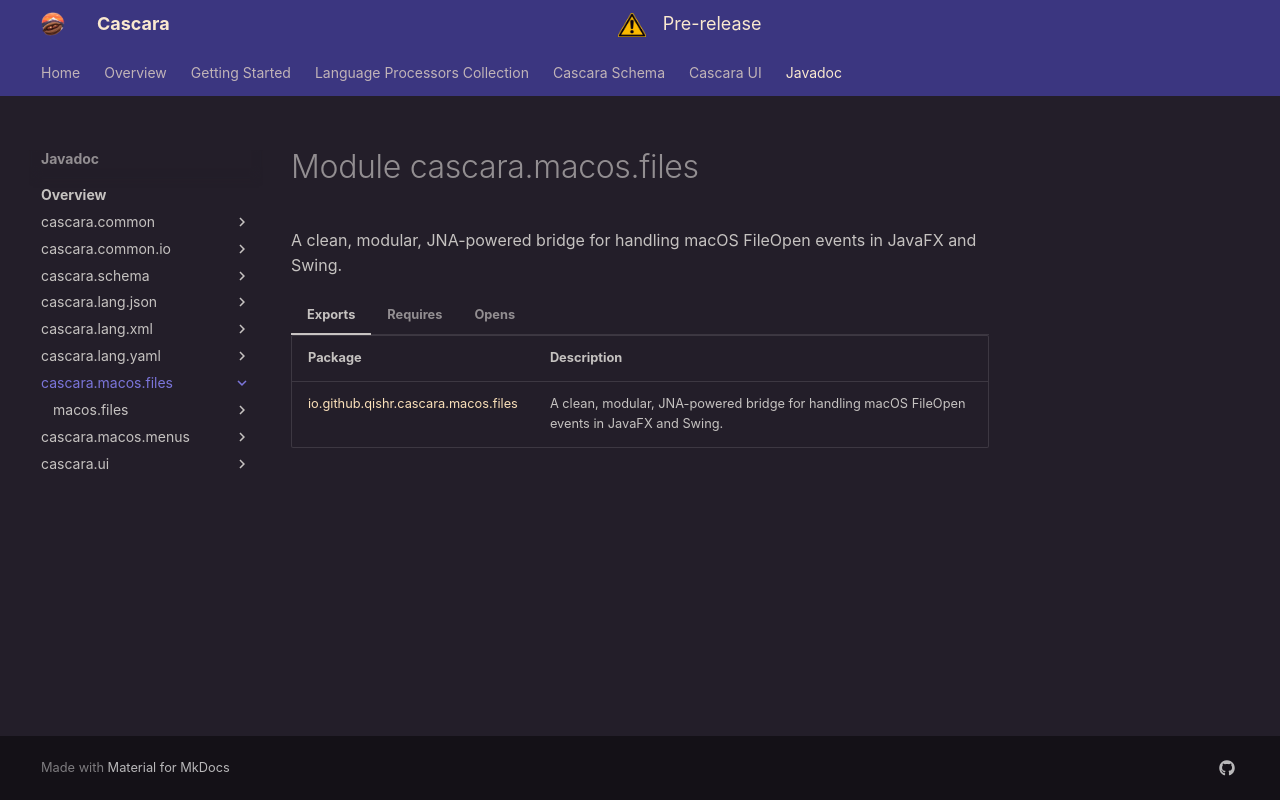

repository: qishr/qishr.github.io · page: javadoc/latest/cascara.macos.files/index.html · generator: mkdocs

# Module cascara.macos.files


A clean, modular, JNA-powered bridge for handling macOS FileOpen events in JavaFX and Swing.

=== "Exports"

    | Package                                                                             | Description                                                                                  |
    |-------------------------------------------------------------------------------------|----------------------------------------------------------------------------------------------|
    | [io.github.qishr.cascara.macos.files](io/github/qishr/cascara/macos/files/index.md) | A clean, modular, JNA-powered bridge for handling macOS FileOpen events in JavaFX and Swing. |


=== "Requires"

    | Module                                                                                              | Description |
    |-----------------------------------------------------------------------------------------------------|-------------|
    | [java.base](https://docs.oracle.com/en/java/javase/24/docs/api/java.base/module-summary.html)       |             |
    |                                                                                                     |             |
    |                                                                                                     |             |
    | [java.logging](https://docs.oracle.com/en/java/javase/24/docs/api/java.logging/module-summary.html) |             |


=== "Opens"

    | Package                                                                             | Description                                                                                  |
    |-------------------------------------------------------------------------------------|----------------------------------------------------------------------------------------------|
    | [io.github.qishr.cascara.macos.files](io/github/qishr/cascara/macos/files/index.md) | A clean, modular, JNA-powered bridge for handling macOS FileOpen events in JavaFX and Swing. |
